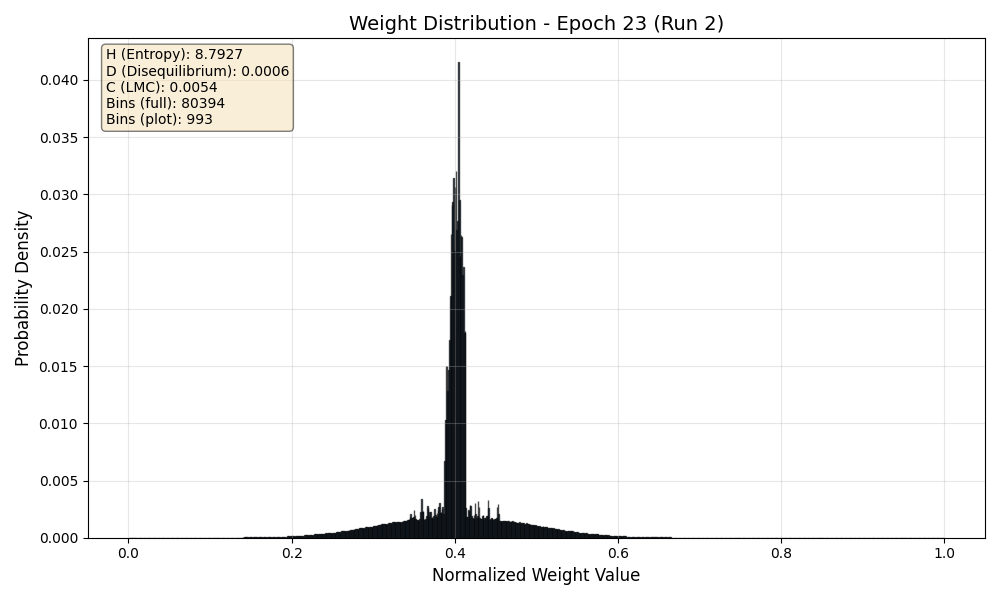

Values plotted in this chart, from the file beside it:
Bin_Center, Probability
0.000006219, 0.00000003454
0.00001866, 0.0000000001
0.0000311, 0.0000000001
0.00004354, 0.0000000001
0.00005597, 0.0000000001
0.00006841, 0.0000000001
0.00008085, 0.0000000001
0.00009329, 0.0000000001
0.0001057, 0.0000000001
0.0001182, 0.0000000001
0.0001306, 0.0000000001
0.000143, 0.0000000001
0.0001555, 0.0000000001
0.0001679, 0.0000000001
0.0001804, 0.0000000001
0.0001928, 0.0000000001
0.0002052, 0.0000000001
0.0002177, 0.0000000001
0.0002301, 0.0000000001
0.0002426, 0.0000000001
0.000255, 0.00000005468
0.0002674, 0.00000009927
0.0002799, 0.00000003851
0.0002923, 0.00000002877
0.0003047, 0.0000000901
0.0003172, 0.00000003404
0.0003296, 0.000000002047
0.0003421, 0.00000003249
0.0003545, 0.00000002543
0.0003669, 0.00000002285
0.0003794, 0.00000002081
0.0003918, 0.000000002271
0.0004043, 0.00000003227
0.0004167, 0.0000000001
0.0004291, 0.0000000001
0.0004416, 0.0000000001
0.000454, 0.0000000001
0.0004665, 0.0000000001
0.0004789, 0.0000000001
0.0004913, 0.0000000001
0.0005038, 0.0000000001
0.0005162, 0.0000000001
0.0005286, 0.0000000001
0.0005411, 0.0000000001
0.0005535, 0.0000000001
0.000566, 0.0000000001
0.0005784, 0.0000000001
0.0005908, 0.0000000001
0.0006033, 0.0000000001
0.0006157, 0.0000000001
0.0006282, 0.0000000001
0.0006406, 0.0000000001
0.000653, 0.0000000001
0.0006655, 0.0000000001
0.0006779, 0.0000000001
0.0006904, 0.0000000001
0.0007028, 0.0000000001
0.0007152, 0.0000000001
0.0007277, 0.0000000001
0.0007401, 0.0000000001
... 80,334 more rows
